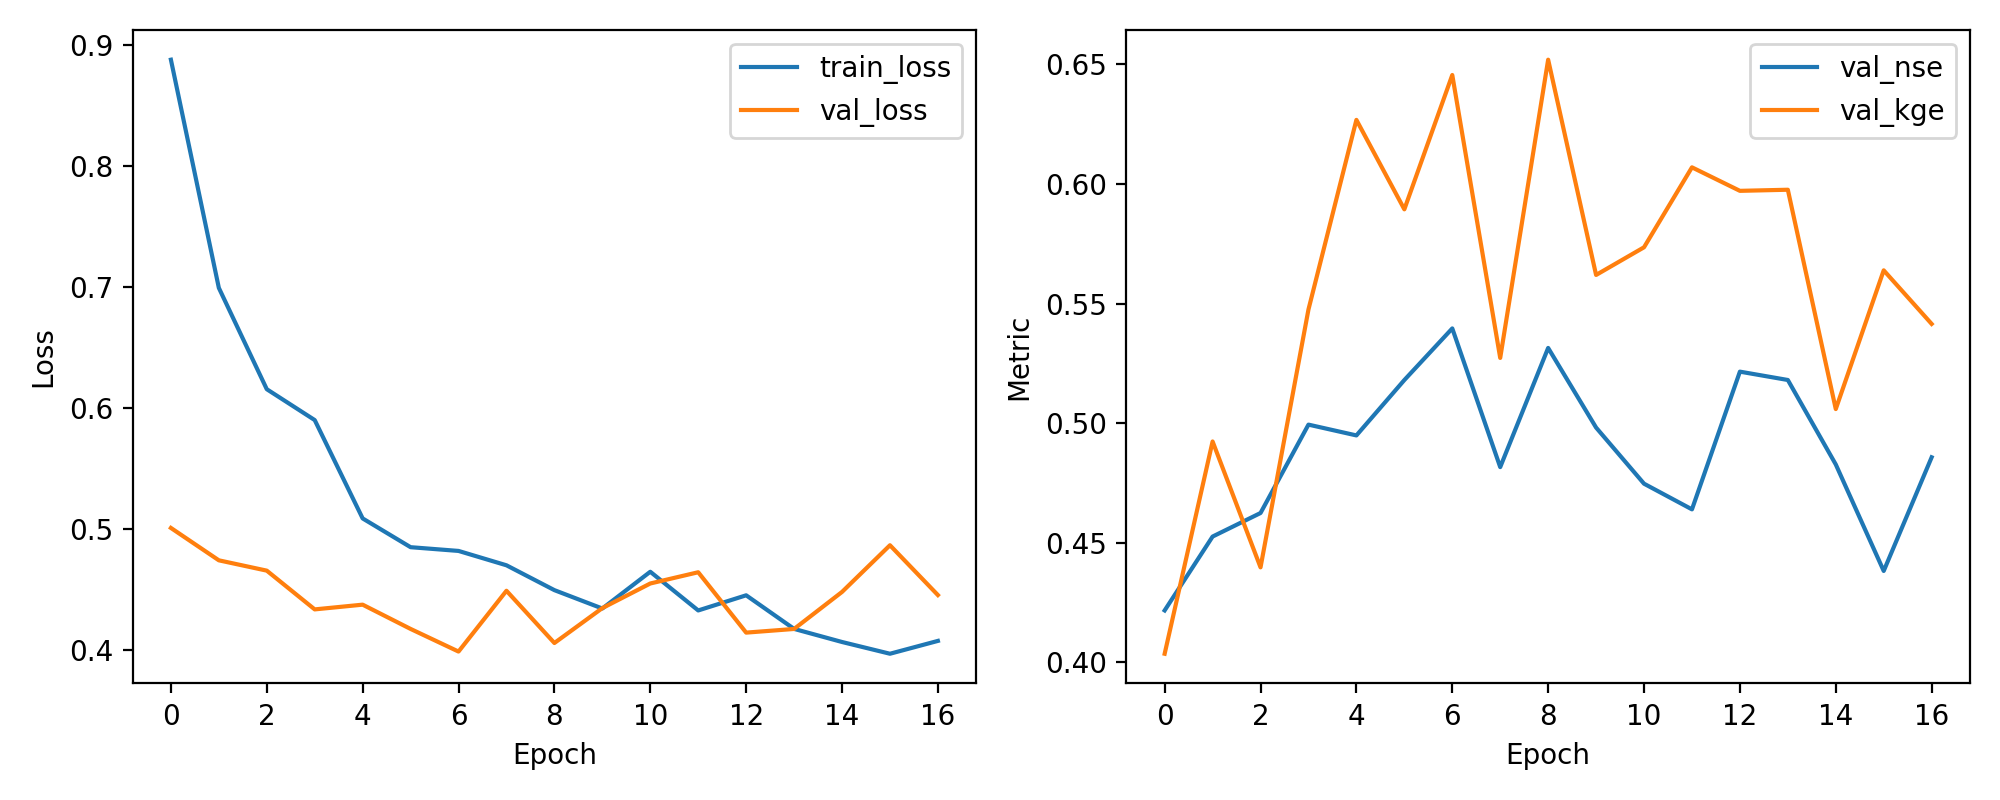

The file beside this chart, header and first rows:
epoch, train_loss, val_loss, val_nse, val_kge
1, 0.8881, 0.5012, 0.4217, 0.4036
2, 0.6996, 0.4745, 0.4526, 0.4924
3, 0.6158, 0.4659, 0.4625, 0.4397
4, 0.5903, 0.4339, 0.4994, 0.5475
5, 0.5091, 0.4378, 0.4949, 0.6267
6, 0.4853, 0.4178, 0.518, 0.5894
7, 0.4822, 0.3991, 0.5396, 0.6455
8, 0.4704, 0.4493, 0.4816, 0.5273
9, 0.4498, 0.4061, 0.5314, 0.6519
10, 0.4346, 0.435, 0.4982, 0.5619
11, 0.465, 0.4553, 0.4747, 0.5735
12, 0.433, 0.4646, 0.464, 0.6069
13, 0.4456, 0.4147, 0.5215, 0.5971
14, 0.4178, 0.4178, 0.518, 0.5975
15, 0.407, 0.4483, 0.4827, 0.5059
16, 0.3973, 0.4869, 0.4382, 0.5639
17, 0.4079, 0.4457, 0.4857, 0.5415
